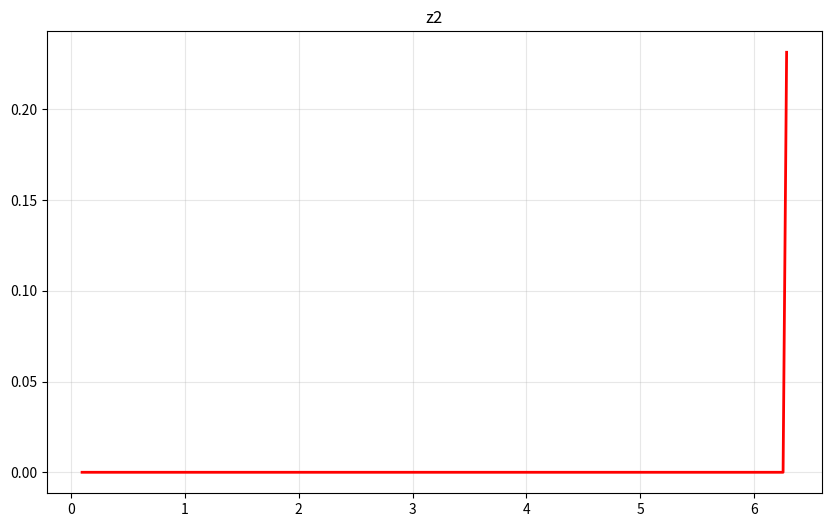
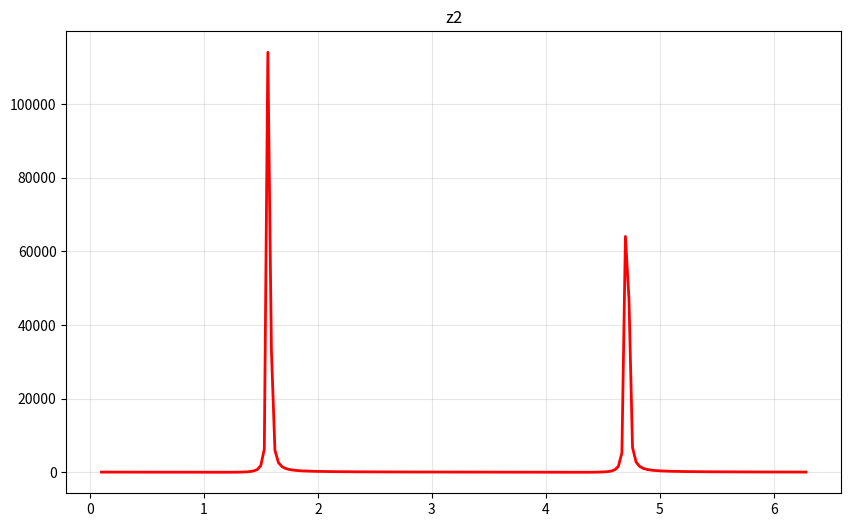

These figures' Python source, in order:
import numpy as np, matplotlib.pyplot as plt

def z1(a, fi=8e30):
    return (np.pow(np.sin(3*a),-2)+np.cos(7*a)-np.sin(6*a))/(np.tan(a)+fi-2*a)


def z2(a):
   return (13*np.pow(np.tan(a),2)-54*np.tan(a)+98)

xn = 0.1
xk = np.pi * 2
nn = 200
X = np.linspace(xn, xk, nn)

Y = z1(X)
Z = z2(X)
plt.figure(figsize=(10, 6))
plt.plot(X, Y, 'r-', linewidth=2)
plt.title('z2')
plt.grid(True, alpha=0.3)
plt.show()

plt.figure(figsize=(10, 6))
plt.plot(X, Z, 'r-', linewidth=2)
plt.title('z2')
plt.grid(True, alpha=0.3)
plt.show()
